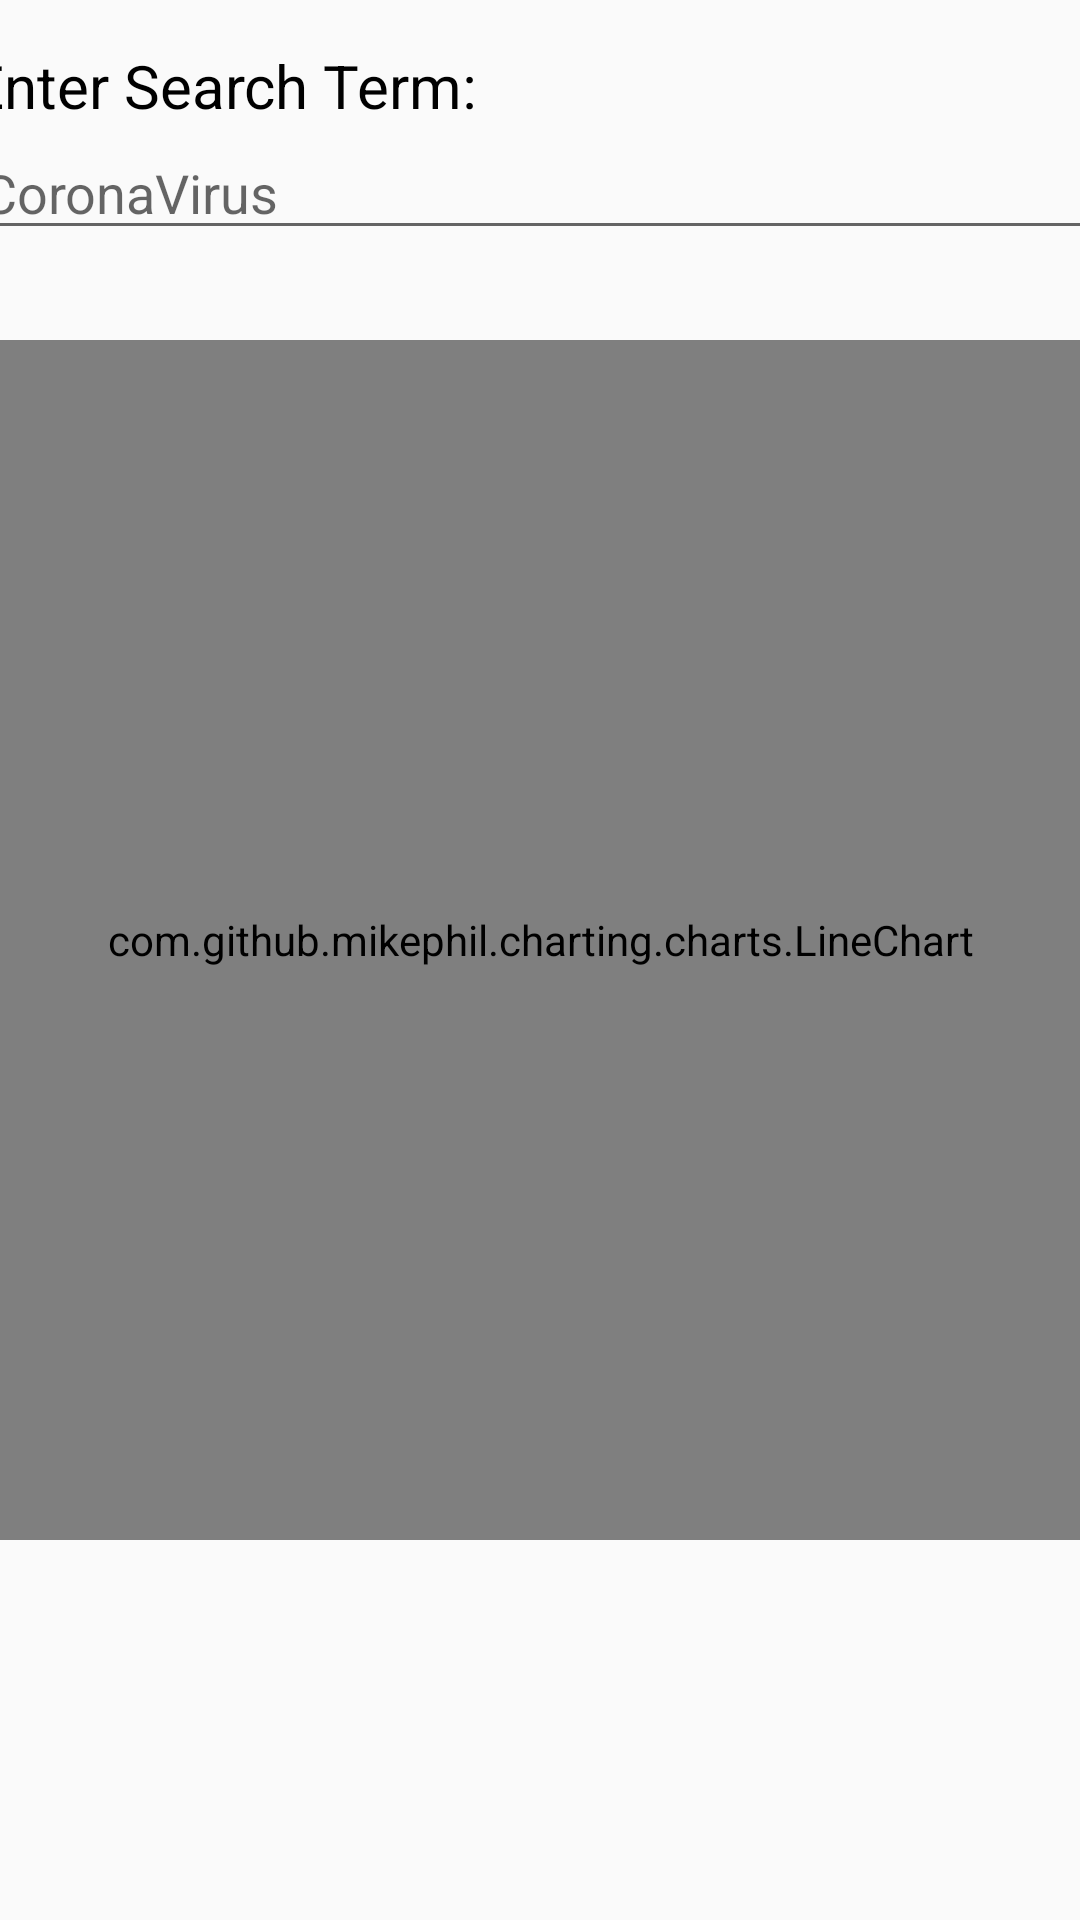

Produce the Android XML layout that renders to this screen, including the resource entries it uses.
<!-- AndroidManifest.xml: application theme AppTheme -->
<!-- res/layout/fragment_trending.xml -->
<?xml version="1.0" encoding="utf-8"?>
<FrameLayout xmlns:android="http://schemas.android.com/apk/res/android"
    xmlns:tools="http://schemas.android.com/tools"
    android:layout_width="match_parent"
    android:layout_height="match_parent"
    tools:context=".TrendingFragment">

    
    <LinearLayout
        android:layout_width="match_parent"
        android:layout_height="wrap_content"
        android:orientation="vertical">

        <TextView
            android:id="@+id/searchTerm"
            android:layout_width="380dp"
            android:layout_height="match_parent"
            android:layout_gravity="center"
            android:layout_marginTop="15dp"
            android:text="Enter Search Term:"
            android:textColor="@color/black"
            android:textSize="20dp" />

        <EditText
            android:id="@+id/trendQuery"
            android:layout_width="380dp"
            android:layout_height="wrap_content"
            android:layout_gravity="center"
            android:hint="CoronaVirus"
            android:imeOptions="actionSend"
            android:inputType="text"
            android:maxLines="1"
            android:textColor="@color/grey" />

        <com.github.mikephil.charting.charts.LineChart
            android:id="@+id/chart1"

            android:layout_width="match_parent"
            android:layout_height="400dp"
            android:layout_marginTop="30dp" />
    </LinearLayout>

</FrameLayout>
<!-- resources referenced by this layout -->
<resources>
  <color name="black">#000000</color>
  <color name="grey">#6E6565</color>
  <style name="AppTheme" parent="Theme.AppCompat.Light.DarkActionBar">
          <item name="actionBarStyle">@style/MyActionBar</item>
          <item name="searchIcon">@drawable/ic_search_grey_24dp</item>
          <item name="android:searchIcon">@drawable/ic_search_grey_24dp</item>
          <item name="searchHintIcon">@drawable/ic_search_grey_24dp</item>
          <item name="android:searchHintIcon">@drawable/ic_search_grey_24dp</item>
          <item name="android:searchButtonText">@drawable/ic_search_grey_24dp</item>
          <item name="homeAsUpIndicator">@drawable/ic_arrow_back_24px</item>
          <item name="colorPrimary">@color/colorPrimary</item>
          <item name="colorPrimaryDark">@color/colorPrimary</item>
          <item name="colorAccent">@color/colorPrimary</item>
          <item name="autoCompleteTextViewStyle">@style/Autocomplete</item>
      </style>
  <style name="MyActionBar" parent="@style/Widget.AppCompat.ActionBar.Solid">
          <item name="titleTextStyle">@style/MyTitleTextStyle</item>
          <item name="background">@color/white</item>
      </style>
  <!-- drawable ic_search_grey_24dp (drawable) -->
  <vector xmlns:android="http://schemas.android.com/apk/res/android"
          android:width="24dp"
          android:height="24dp"
          android:viewportWidth="24.0"
          android:viewportHeight="24.0">
      <path
          android:fillColor="#4C4C4C"
          android:pathData="M15.5,14h-0.79l-0.28,-0.27C15.41,12.59 16,11.11 16,9.5 16,5.91 13.09,3 9.5,3S3,5.91 3,9.5 5.91,16 9.5,16c1.61,0 3.09,-0.59 4.23,-1.57l0.27,0.28v0.79l5,4.99L20.49,19l-4.99,-5zM9.5,14C7.01,14 5,11.99 5,9.5S7.01,5 9.5,5 14,7.01 14,9.5 11.99,14 9.5,14z"/>
  </vector>
  <!-- drawable ic_arrow_back_24px (drawable) -->
  <vector xmlns:android="http://schemas.android.com/apk/res/android"
      android:width="28dp"
      android:height="28dp"
      android:viewportWidth="24"
      android:viewportHeight="24">
      <path
          android:fillColor="#4C4C4C"
          android:pathData="M20,11H7.83l5.59,-5.59L12,4l-8,8 8,8 1.41,-1.41L7.83,13H20v-2z" />
  </vector>
  <color name="colorPrimary">#8A1FCC</color>
  <style name="Autocomplete" parent="Widget.AppCompat.Light.AutoCompleteTextView">
          <item name="colorControlActivated">@color/colorPrimary</item>
      </style>
  <style name="MyTitleTextStyle" parent="@style/TextAppearance.AppCompat.Widget.ActionBar.Title">
          <item name="android:textColor">@color/black</item>
      </style>
  <color name="white">#FFFFFF</color>
</resources>
